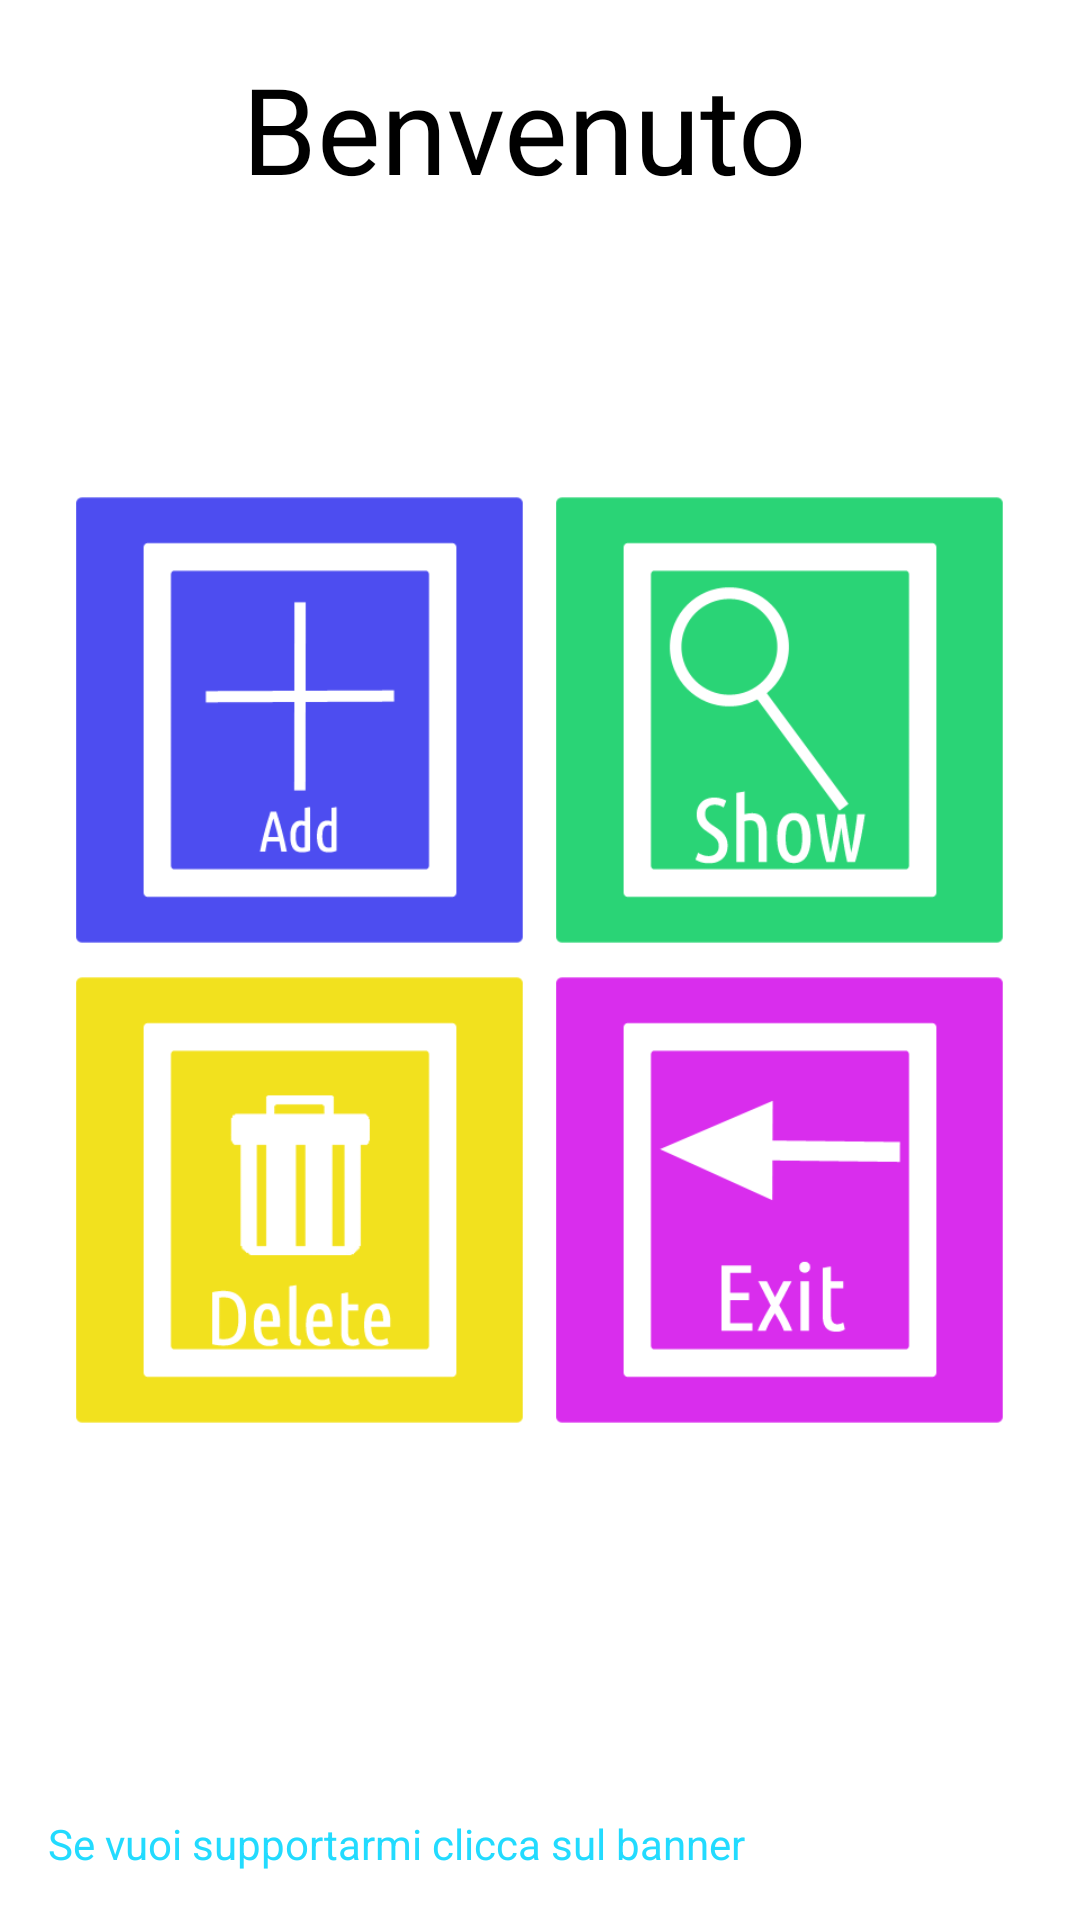

The Android layout XML behind this screen, and the referenced resources:
<!-- AndroidManifest.xml: application theme AppTheme -->
<!-- res/layout/activity_passme.xml -->
<RelativeLayout xmlns:android="http://schemas.android.com/apk/res/android"
    xmlns:tools="http://schemas.android.com/tools"
    android:layout_width="match_parent"
    android:layout_height="match_parent"
    android:paddingLeft="@dimen/activity_horizontal_margin"
    android:paddingRight="@dimen/activity_horizontal_margin"
    android:paddingTop="@dimen/activity_vertical_margin"
    android:paddingBottom="@dimen/activity_vertical_margin"
    tools:context="com.example.simone.myapplication2.PassMe"
    android:background="#ffffffff"

    >

    <GridLayout


        android:layout_centerVertical="true"
        android:layout_centerHorizontal="true"
        android:id="@+id/gridLayout"
        android:layout_width="wrap_content"
        android:layout_height="wrap_content"
        android:layout_alignParentEnd="false">

        <ImageButton
            android:layout_width="150dp"
            android:layout_height="150dp"
            android:text="Aggiungi"
            android:id="@+id/aggiungi"
            android:layout_row="0"
            android:layout_column="0"
            android:background="@drawable/icone_passme_add"
            android:layout_margin="5dp" />

        <ImageButton
            android:layout_width="150dp"
            android:layout_height="150dp"
            android:text="Visualizza"
            android:id="@+id/visualizza"
            android:layout_row="0"
            android:layout_column="1"
            android:background="@drawable/icone_passme_show"
            android:clickable="false"
            android:layout_margin="5dp" />

        <ImageButton
            android:layout_width="150dp"
            android:layout_height="150dp"
            android:text="Elimina"
            android:id="@+id/elimina"
            android:layout_row="1"
            android:layout_column="0"
            android:layout_margin="5dp"
            android:background="@drawable/icone_passme_elimina" />

        <ImageButton
            android:layout_width="150dp"
            android:layout_height="150dp"
            android:text="Esci"
            android:id="@+id/esci"
            android:layout_row="1"
            android:layout_column="1"
            android:layout_margin="5dp"
            android:background="@drawable/icone_passme_exit"
            android:clickable="true" />

    </GridLayout>

    <TextView
        android:layout_width="wrap_content"
        android:layout_height="wrap_content"
        android:textAppearance="?android:attr/textAppearanceLarge"
        android:text="Benvenuto "
        android:textSize="40dp"
        android:layout_alignParentTop="true"
        android:layout_centerHorizontal="true"
        android:id="@+id/textView" />

    <LinearLayout
        android:orientation="vertical"
        android:layout_width="wrap_content"
        android:layout_height="wrap_content"
        android:id="@+id/ad"

        android:gravity="bottom|left"
        android:baselineAligned="false"
        android:layout_alignParentBottom="true"
        android:layout_alignStart="@+id/gridLayout"
        android:layout_alignParentLeft="true"></LinearLayout>

    <TextView
        android:layout_width="wrap_content"
        android:layout_height="wrap_content"
        android:textAppearance="?android:attr/textAppearanceSmall"
        android:text="Se vuoi supportarmi clicca sul banner"
        android:id="@+id/textView2"
        android:layout_alignParentBottom="false"
        android:layout_alignParentLeft="true"
        android:layout_alignParentStart="true"
        android:layout_above="@+id/ad"
        android:textColor="#ff22dbff" />
</RelativeLayout>
<!-- resources referenced by this layout -->
<resources>
  <dimen name="activity_horizontal_margin">16dp</dimen>
  <dimen name="activity_vertical_margin">16dp</dimen>
  <!-- drawable icone_passme_add: png bitmap (drawable-xhdpi, 3412 bytes) -->
  <!-- drawable icone_passme_elimina: png bitmap (drawable-hdpi, 5889 bytes) -->
  <!-- drawable icone_passme_exit: png bitmap (drawable-xhdpi, 4814 bytes) -->
  <!-- drawable icone_passme_show: png bitmap (drawable-hdpi, 10800 bytes) -->
  <style name="AppTheme" parent="android:Theme.Holo.Light.DarkActionBar" />
</resources>
